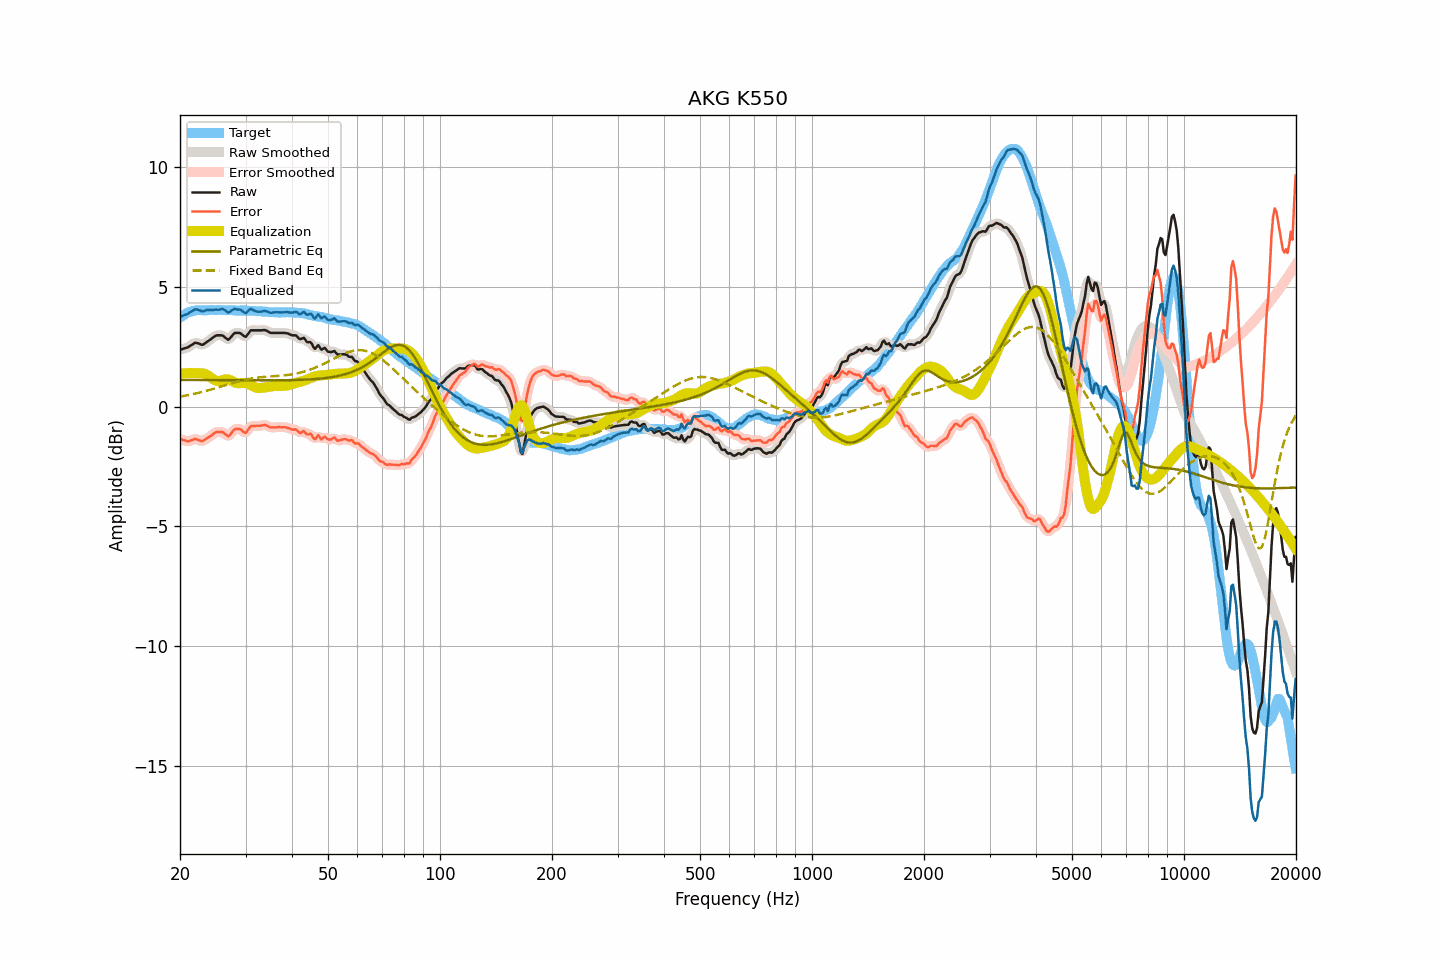

The table this chart was drawn from, first rows:
frequency, raw, smoothed, error, error_smoothed, equalization, parametric_eq, fixed_band_eq, equalized_raw, equalized_smoothed, target
20.00, 2.37, 2.38, -1.34, -1.33, 1.38, 1.12, 0.42, 3.75, 3.76, 3.71
20.20, 2.39, 2.39, -1.37, -1.37, 1.38, 1.11, 0.43, 3.78, 3.78, 3.76
20.40, 2.41, 2.41, -1.40, -1.40, 1.39, 1.11, 0.44, 3.80, 3.80, 3.81
20.61, 2.43, 2.43, -1.41, -1.42, 1.39, 1.11, 0.45, 3.83, 3.82, 3.84
20.81, 2.45, 2.45, -1.44, -1.44, 1.40, 1.11, 0.47, 3.85, 3.85, 3.89
21.02, 2.47, 2.48, -1.46, -1.44, 1.40, 1.11, 0.48, 3.87, 3.88, 3.93
21.23, 2.52, 2.52, -1.43, -1.43, 1.40, 1.11, 0.49, 3.93, 3.92, 3.95
21.44, 2.56, 2.57, -1.40, -1.41, 1.40, 1.11, 0.51, 3.97, 3.97, 3.97
21.66, 2.60, 2.61, -1.38, -1.37, 1.40, 1.11, 0.52, 4.00, 4.01, 3.99
21.87, 2.65, 2.64, -1.34, -1.36, 1.40, 1.11, 0.54, 4.05, 4.04, 4.00
22.09, 2.66, 2.66, -1.35, -1.36, 1.40, 1.11, 0.55, 4.06, 4.06, 4.02
22.31, 2.64, 2.65, -1.38, -1.38, 1.40, 1.11, 0.57, 4.04, 4.05, 4.03
22.54, 2.62, 2.62, -1.40, -1.41, 1.40, 1.11, 0.58, 4.02, 4.02, 4.03
22.76, 2.59, 2.59, -1.43, -1.43, 1.40, 1.11, 0.60, 3.99, 3.99, 4.03
22.99, 2.57, 2.59, -1.44, -1.43, 1.39, 1.11, 0.62, 3.97, 3.98, 4.02
23.22, 2.61, 2.61, -1.40, -1.40, 1.38, 1.11, 0.64, 3.99, 3.99, 4.01
23.45, 2.66, 2.66, -1.35, -1.36, 1.35, 1.11, 0.65, 4.02, 4.01, 4.01
23.69, 2.71, 2.71, -1.31, -1.31, 1.32, 1.11, 0.67, 4.03, 4.03, 4.02
23.92, 2.76, 2.76, -1.27, -1.27, 1.27, 1.11, 0.69, 4.03, 4.03, 4.02
24.16, 2.80, 2.81, -1.23, -1.23, 1.22, 1.11, 0.71, 4.03, 4.03, 4.03
24.40, 2.86, 2.86, -1.19, -1.18, 1.17, 1.11, 0.73, 4.03, 4.03, 4.04
24.65, 2.90, 2.91, -1.13, -1.12, 1.13, 1.11, 0.75, 4.03, 4.04, 4.03
24.89, 2.95, 2.95, -1.07, -1.08, 1.09, 1.11, 0.77, 4.05, 4.04, 4.03
25.14, 2.97, 2.97, -1.05, -1.06, 1.07, 1.11, 0.79, 4.05, 4.04, 4.03
25.39, 2.97, 2.98, -1.06, -1.05, 1.07, 1.11, 0.81, 4.04, 4.05, 4.04
25.65, 2.97, 2.98, -1.06, -1.05, 1.08, 1.11, 0.83, 4.05, 4.06, 4.04
25.91, 2.97, 2.97, -1.05, -1.06, 1.10, 1.11, 0.85, 4.07, 4.06, 4.02
26.16, 2.94, 2.94, -1.08, -1.09, 1.12, 1.10, 0.87, 4.06, 4.06, 4.02
26.43, 2.89, 2.88, -1.14, -1.14, 1.14, 1.10, 0.89, 4.02, 4.02, 4.02
26.69, 2.83, 2.83, -1.19, -1.19, 1.14, 1.10, 0.91, 3.98, 3.97, 4.02
26.96, 2.79, 2.81, -1.24, -1.21, 1.13, 1.10, 0.93, 3.92, 3.95, 4.03
27.23, 2.84, 2.85, -1.19, -1.18, 1.11, 1.10, 0.95, 3.96, 3.96, 4.03
27.50, 2.92, 2.92, -1.10, -1.11, 1.08, 1.10, 0.97, 4.00, 4.00, 4.03
27.77, 3.01, 3.00, -1.01, -1.02, 1.04, 1.10, 0.99, 4.05, 4.05, 4.02
28.05, 3.07, 3.06, -0.94, -0.96, 1.01, 1.10, 1.01, 4.09, 4.07, 4.01
28.33, 3.07, 3.08, -0.93, -0.93, 0.99, 1.10, 1.03, 4.06, 4.07, 4.00
28.62, 3.07, 3.09, -0.93, -0.92, 0.98, 1.10, 1.05, 4.05, 4.06, 4.00
28.90, 3.07, 3.07, -0.94, -0.94, 0.98, 1.10, 1.07, 4.05, 4.04, 4.01
29.19, 3.04, 3.03, -0.95, -0.97, 0.98, 1.10, 1.08, 4.03, 4.02, 4.00
29.48, 2.98, 2.98, -1.03, -1.03, 0.99, 1.10, 1.10, 3.97, 3.97, 4.02
29.78, 2.93, 2.94, -1.07, -1.07, 0.99, 1.10, 1.11, 3.93, 3.93, 4.00
30.08, 2.91, 2.94, -1.10, -1.07, 0.98, 1.10, 1.13, 3.90, 3.92, 4.01
30.38, 3.00, 3.00, -1.00, -1.00, 0.96, 1.10, 1.14, 3.96, 3.97, 4.00
30.68, 3.09, 3.09, -0.90, -0.91, 0.93, 1.10, 1.16, 4.03, 4.02, 4.00
30.99, 3.18, 3.16, -0.81, -0.84, 0.90, 1.10, 1.17, 4.08, 4.06, 4.00
31.30, 3.18, 3.19, -0.81, -0.81, 0.86, 1.10, 1.18, 4.05, 4.05, 3.99
31.61, 3.18, 3.19, -0.81, -0.80, 0.83, 1.10, 1.19, 4.01, 4.02, 3.99
31.93, 3.18, 3.18, -0.81, -0.80, 0.80, 1.10, 1.20, 3.98, 3.98, 3.99
32.24, 3.18, 3.18, -0.79, -0.80, 0.78, 1.10, 1.21, 3.96, 3.96, 3.98
32.57, 3.18, 3.18, -0.80, -0.80, 0.77, 1.10, 1.22, 3.96, 3.96, 3.99
32.89, 3.18, 3.18, -0.80, -0.79, 0.78, 1.10, 1.23, 3.96, 3.96, 3.98
33.22, 3.18, 3.19, -0.79, -0.78, 0.78, 1.10, 1.23, 3.97, 3.97, 3.97
33.55, 3.19, 3.19, -0.77, -0.77, 0.79, 1.10, 1.24, 3.99, 3.98, 3.97
33.89, 3.19, 3.19, -0.76, -0.77, 0.80, 1.10, 1.24, 3.99, 3.99, 3.95
34.23, 3.16, 3.16, -0.80, -0.79, 0.81, 1.10, 1.25, 3.97, 3.97, 3.96
34.57, 3.12, 3.13, -0.82, -0.82, 0.82, 1.10, 1.25, 3.95, 3.95, 3.95
34.92, 3.08, 3.09, -0.86, -0.85, 0.83, 1.10, 1.26, 3.92, 3.93, 3.94
35.27, 3.07, 3.08, -0.87, -0.86, 0.84, 1.10, 1.26, 3.92, 3.92, 3.94
35.62, 3.07, 3.07, -0.86, -0.87, 0.85, 1.10, 1.27, 3.93, 3.93, 3.94
35.97, 3.07, 3.07, -0.86, -0.86, 0.86, 1.10, 1.27, 3.94, 3.93, 3.93
... 635 more rows
